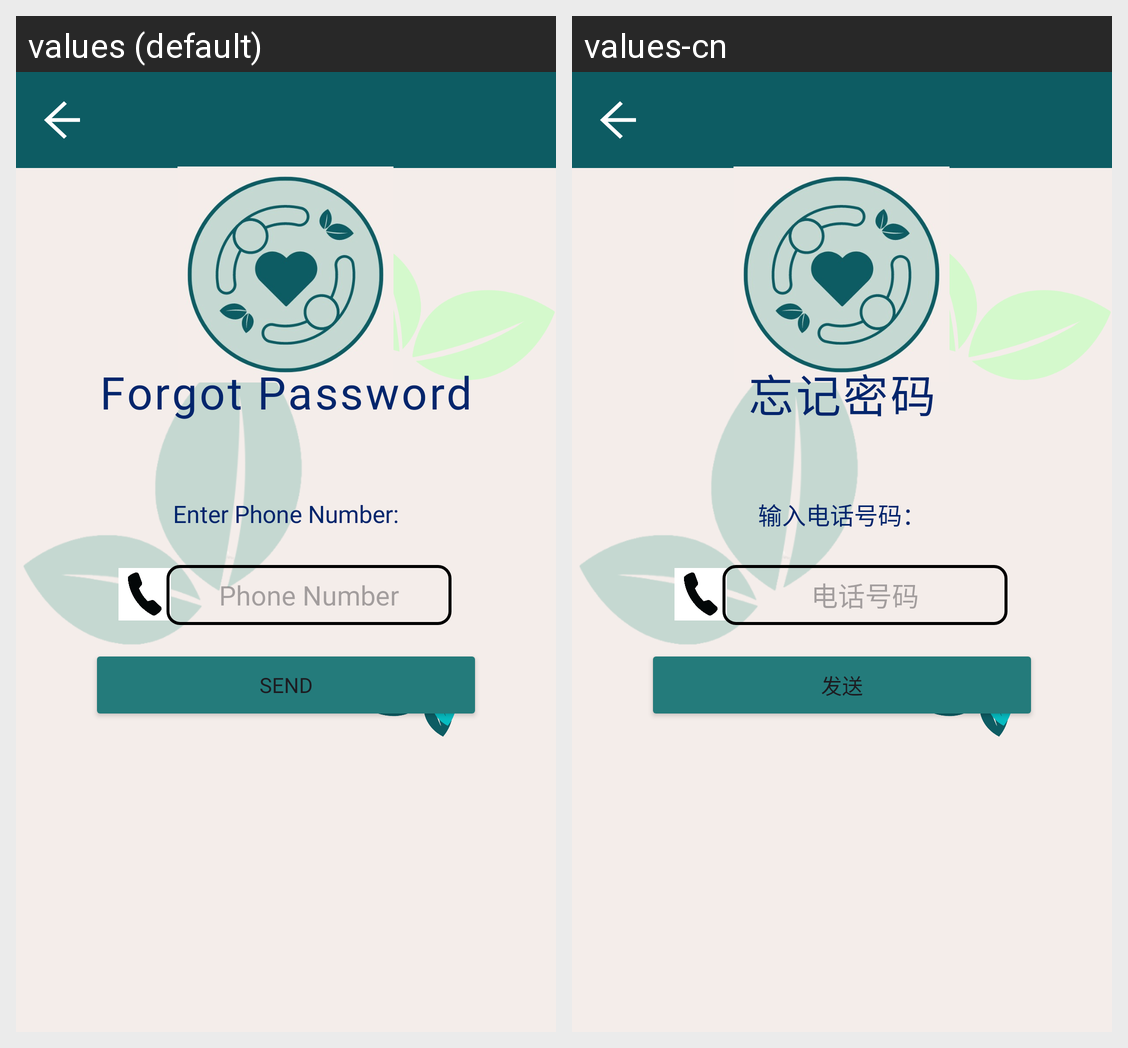

The same Android screen rendered under two of its app's locales, left to right. List the strings drawn on it with the default value and each locale's translation.
Android screen res/layout/forgot_password_number.xml rendered under 2 locales, left to right: values (default), values-cn. Device: Nexus 5 (rendered at 1080×1920; each locale shown at half size, 540×960, under a caption strip naming it); theme Theme.P04_Team4.
Strings drawn on this screen, with the default value and each locale's value (text and hints the layout hard-codes, and strings that could not be matched under every locale, appear in the picture but are not listed):

Forgot_Password
  values: Forgot Password
  values-cn: 忘记密码

enter_Phone_Number
  values: Enter Phone Number:
  values-cn: 输入电话号码：

Phone_Number
  values: Phone Number
  values-cn: 电话号码

Send
  values: Send
  values-cn: 发送
